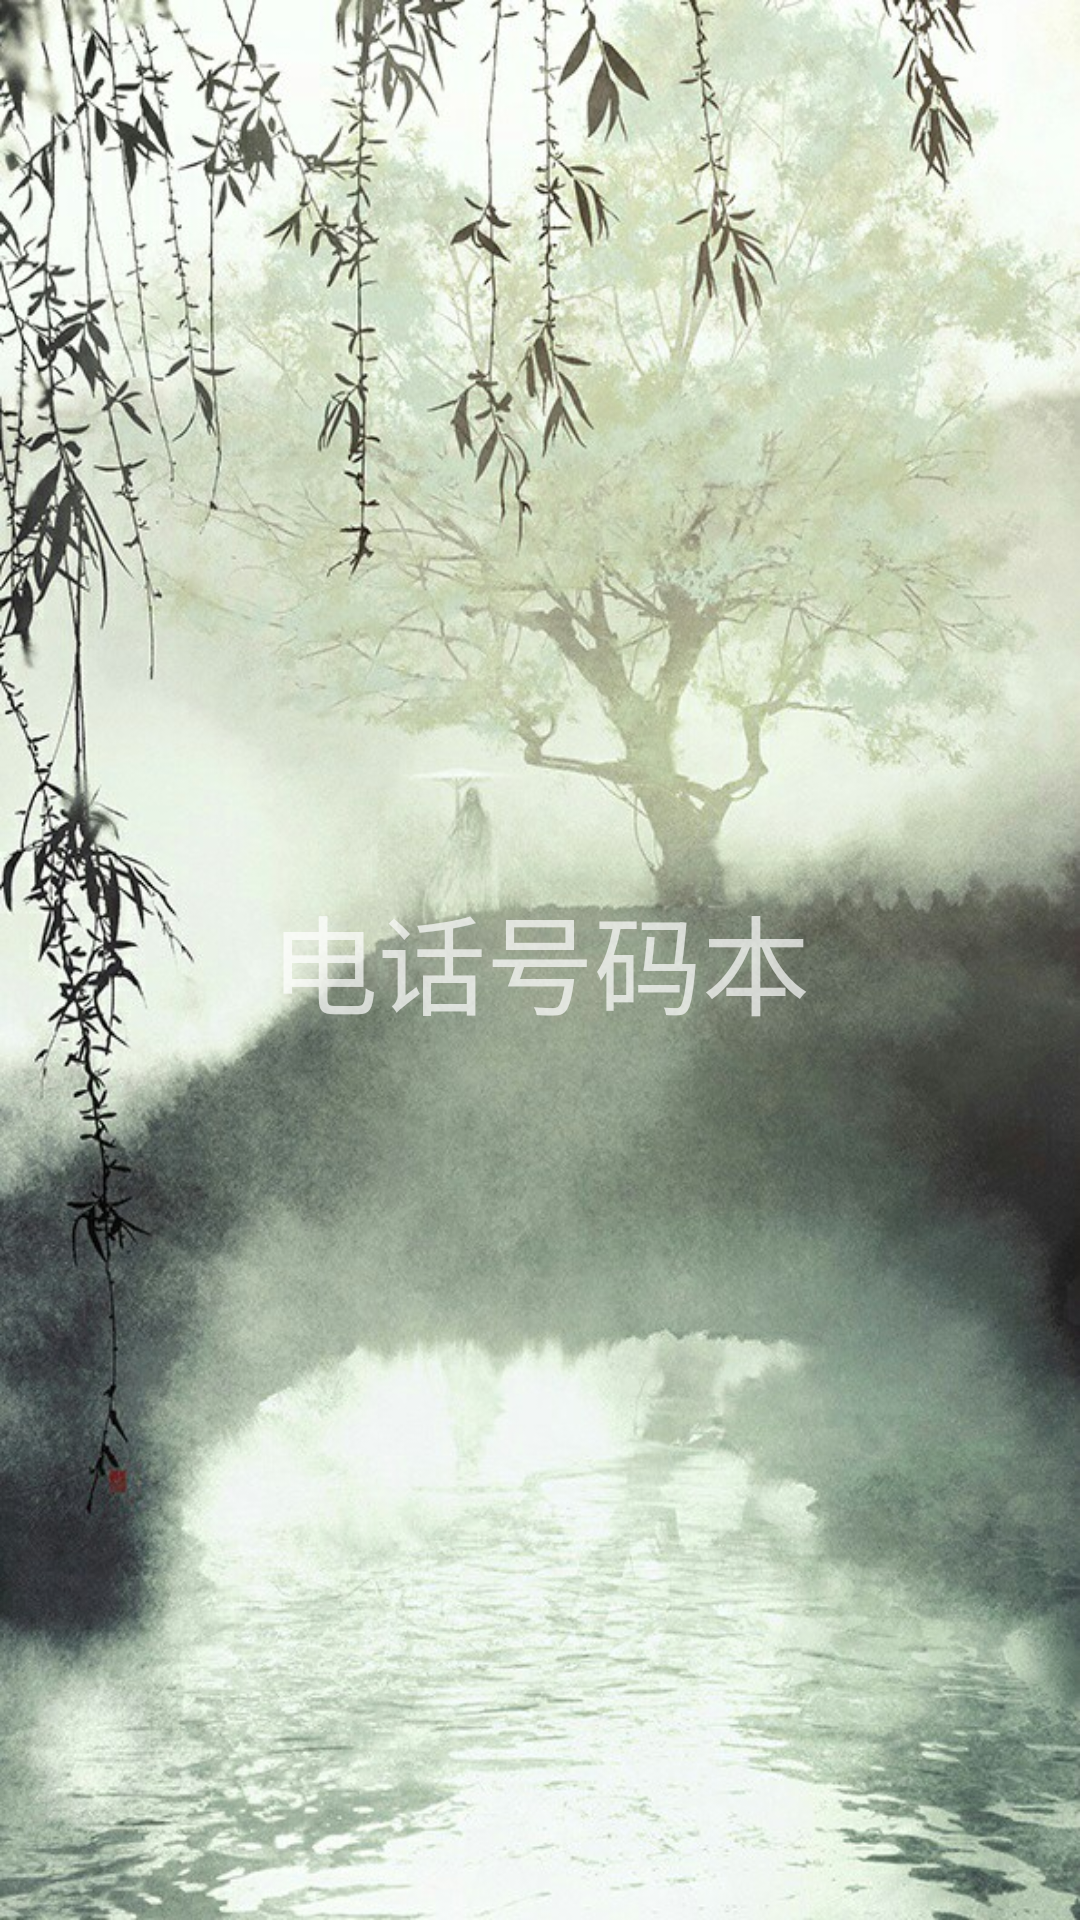

Reconstruct the res/layout file that produces this screen, plus the resources it refers to.
<!-- AndroidManifest.xml: application theme AppTheme -->
<!-- res/layout/activity_launch.xml -->
<?xml version="1.0" encoding="utf-8"?>
<RelativeLayout
    xmlns:android="http://schemas.android.com/apk/res/android"
    xmlns:app="http://schemas.android.com/apk/res-auto"
    xmlns:tools="http://schemas.android.com/tools"
    android:layout_width="match_parent"
    android:layout_height="match_parent"
    android:background="@mipmap/launch_bg1"
    tools:context="com.chinatelecom.pimtest.activity.LaunchActivity">

    <TextView
        android:layout_width="wrap_content"
        android:layout_height="wrap_content"
        android:layout_centerInParent="true"
        android:text="@string/app_name"
        android:textSize="36sp"/>

</RelativeLayout>
<!-- resources referenced by this layout -->
<resources>
  <!-- mipmap launch_bg1: jpg bitmap (mipmap-xhdpi, 194489 bytes) -->
  <string name="app_name">电话号码本</string>
  <style name="AppTheme" parent="AppBase.Theme">
          
          <item name="colorPrimaryDark">@color/dark_blue</item>
      </style>
  <style name="AppBase.Theme" parent="Theme.AppCompat">
          
          <item name="windowActionBar">false</item>
          <item name="windowNoTitle">true</item>
          
          <item name="colorPrimary">@color/accent_material_dark</item>
          
          <item name="colorPrimaryDark">@color/accent_material_light</item>
          
          <item name="android:windowBackground">@color/dim_foreground_material_dark</item>
      </style>
  <color name="dark_blue">#ff66ACD9</color>
</resources>
